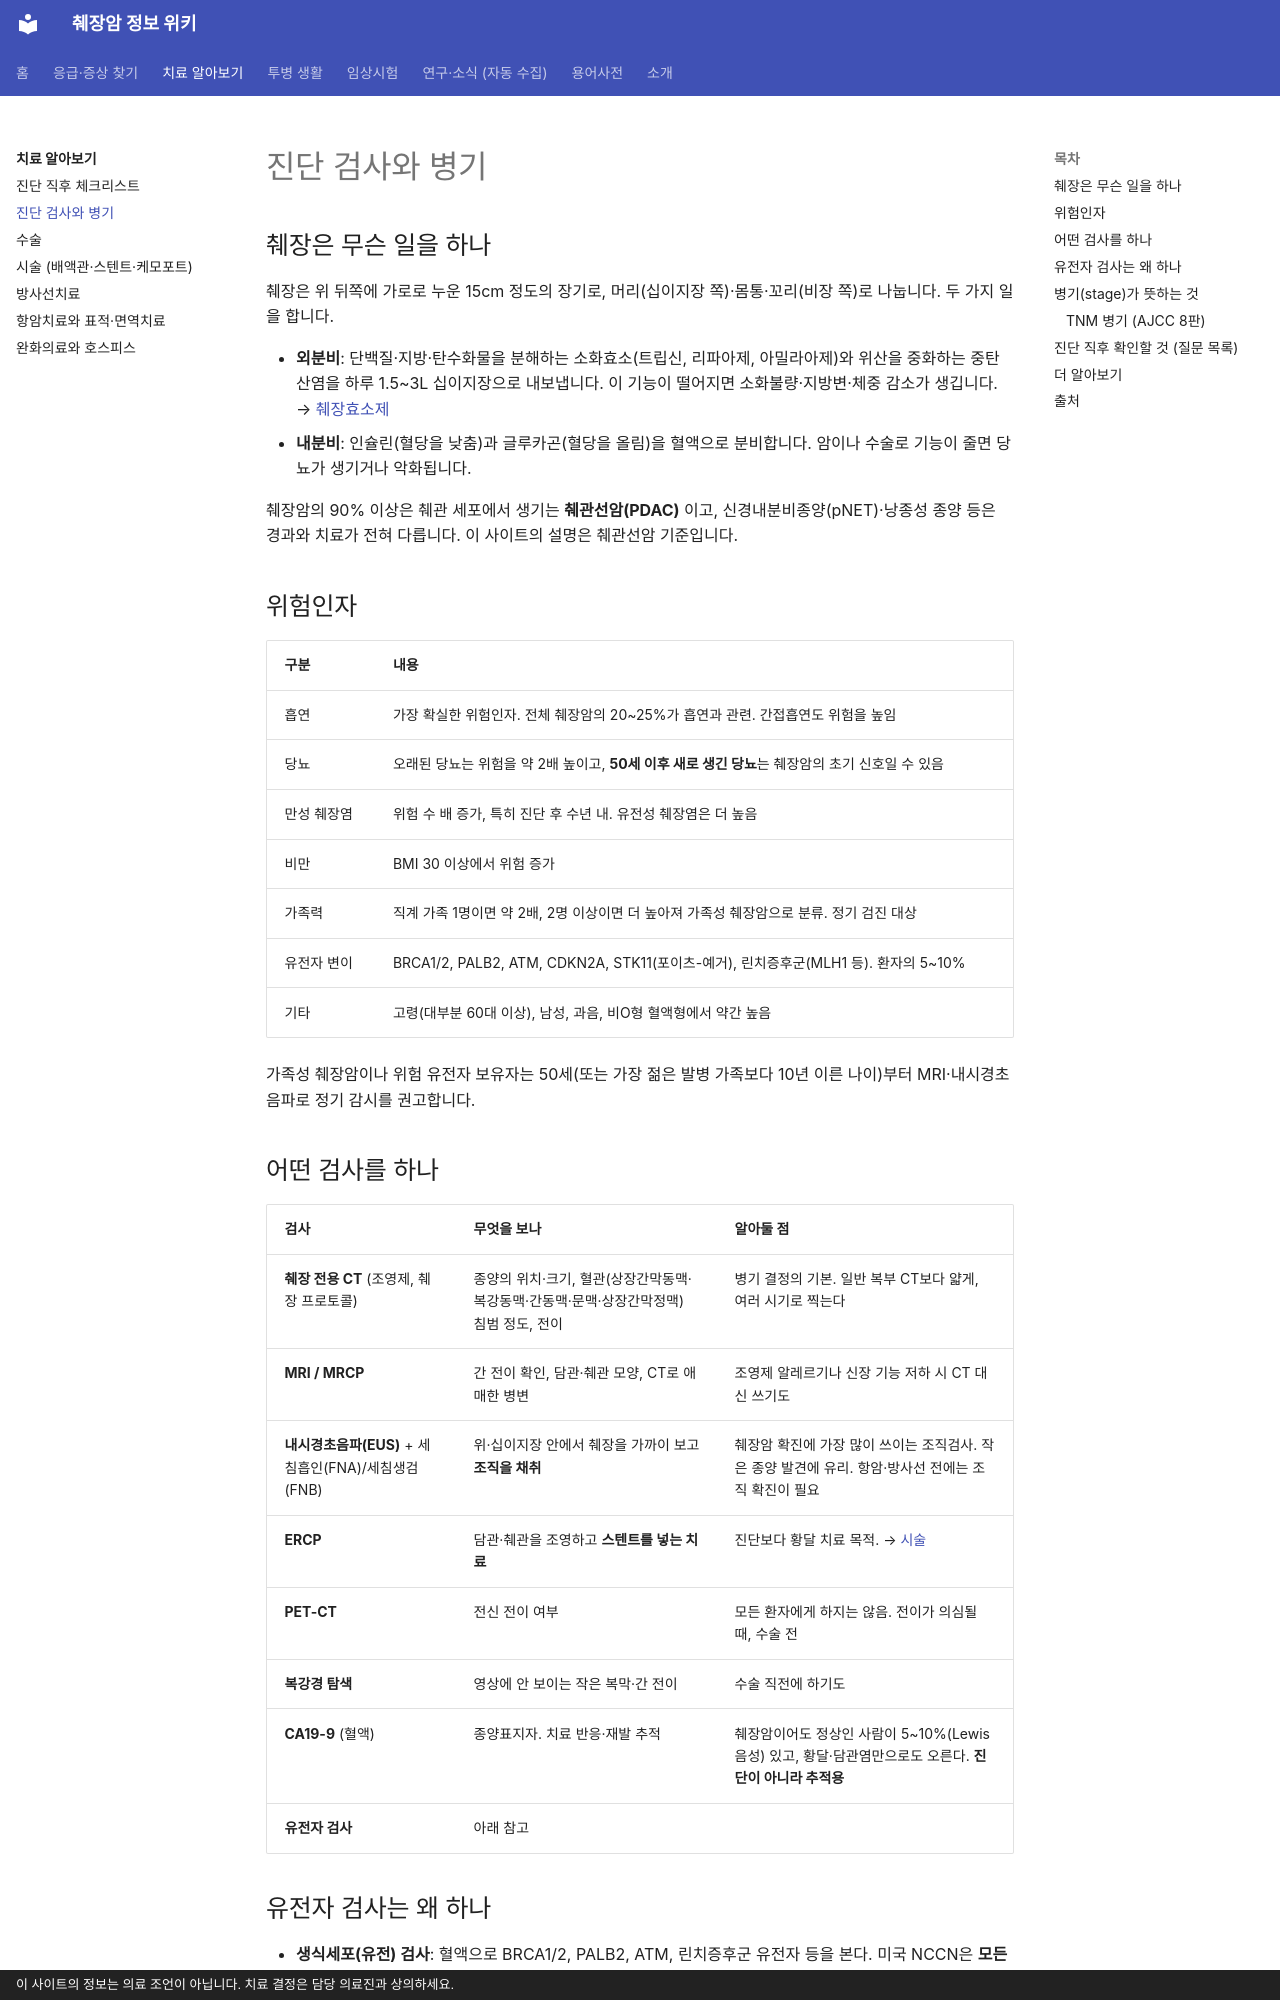

repository: hizorro88-rgb/papersearcher · page: guides/treatment/diagnosis-staging/index.html · generator: mkdocs · copyright: 이 사이트의 정보는 의료 조언이 아닙니다. 치료 결정은 담당 의료진과 상의하세요.

---
search:
  boost: 4
title: 진단 검사와 병기
description: 췌장암 진단에 쓰이는 CT, MRI/MRCP, 내시경초음파(EUS) 조직검사, PET-CT, CA19-9, 유전자 검사(NGS, 생식세포 검사)와 절제가능·경계성·국소진행·전이 병기의 뜻
comments: true
---

# 진단 검사와 병기

## 췌장은 무슨 일을 하나

췌장은 위 뒤쪽에 가로로 누운 15cm 정도의 장기로, 머리(십이지장 쪽)·몸통·꼬리(비장 쪽)로 나눕니다. 두 가지 일을 합니다.

- **외분비**: 단백질·지방·탄수화물을 분해하는 소화효소(트립신, 리파아제, 아밀라아제)와 위산을 중화하는 중탄산염을 하루 1.5~3L 십이지장으로 내보냅니다. 이 기능이 떨어지면 소화불량·지방변·체중 감소가 생깁니다. → [췌장효소제](../living/nutrition.md#enzyme)
- **내분비**: 인슐린(혈당을 낮춤)과 글루카곤(혈당을 올림)을 혈액으로 분비합니다. 암이나 수술로 기능이 줄면 당뇨가 생기거나 악화됩니다.

췌장암의 90% 이상은 췌관 세포에서 생기는 **췌관선암(PDAC)** 이고, 신경내분비종양(pNET)·낭종성 종양 등은 경과와 치료가 전혀 다릅니다. 이 사이트의 설명은 췌관선암 기준입니다.

## 위험인자

| 구분 | 내용 |
|---|---|
| 흡연 | 가장 확실한 위험인자. 전체 췌장암의 20~25%가 흡연과 관련. 간접흡연도 위험을 높임 |
| 당뇨 | 오래된 당뇨는 위험을 약 2배 높이고, **50세 이후 새로 생긴 당뇨**는 췌장암의 초기 신호일 수 있음 |
| 만성 췌장염 | 위험 수 배 증가, 특히 진단 후 수년 내. 유전성 췌장염은 더 높음 |
| 비만 | BMI 30 이상에서 위험 증가 |
| 가족력 | 직계 가족 1명이면 약 2배, 2명 이상이면 더 높아져 가족성 췌장암으로 분류. 정기 검진 대상 |
| 유전자 변이 | BRCA1/2, PALB2, ATM, CDKN2A, STK11(포이츠-예거), 린치증후군(MLH1 등). 환자의 5~10% |
| 기타 | 고령(대부분 60대 이상), 남성, 과음, 비O형 혈액형에서 약간 높음 |

가족성 췌장암이나 위험 유전자 보유자는 50세(또는 가장 젊은 발병 가족보다 10년 이른 나이)부터 MRI·내시경초음파로 정기 감시를 권고합니다.
